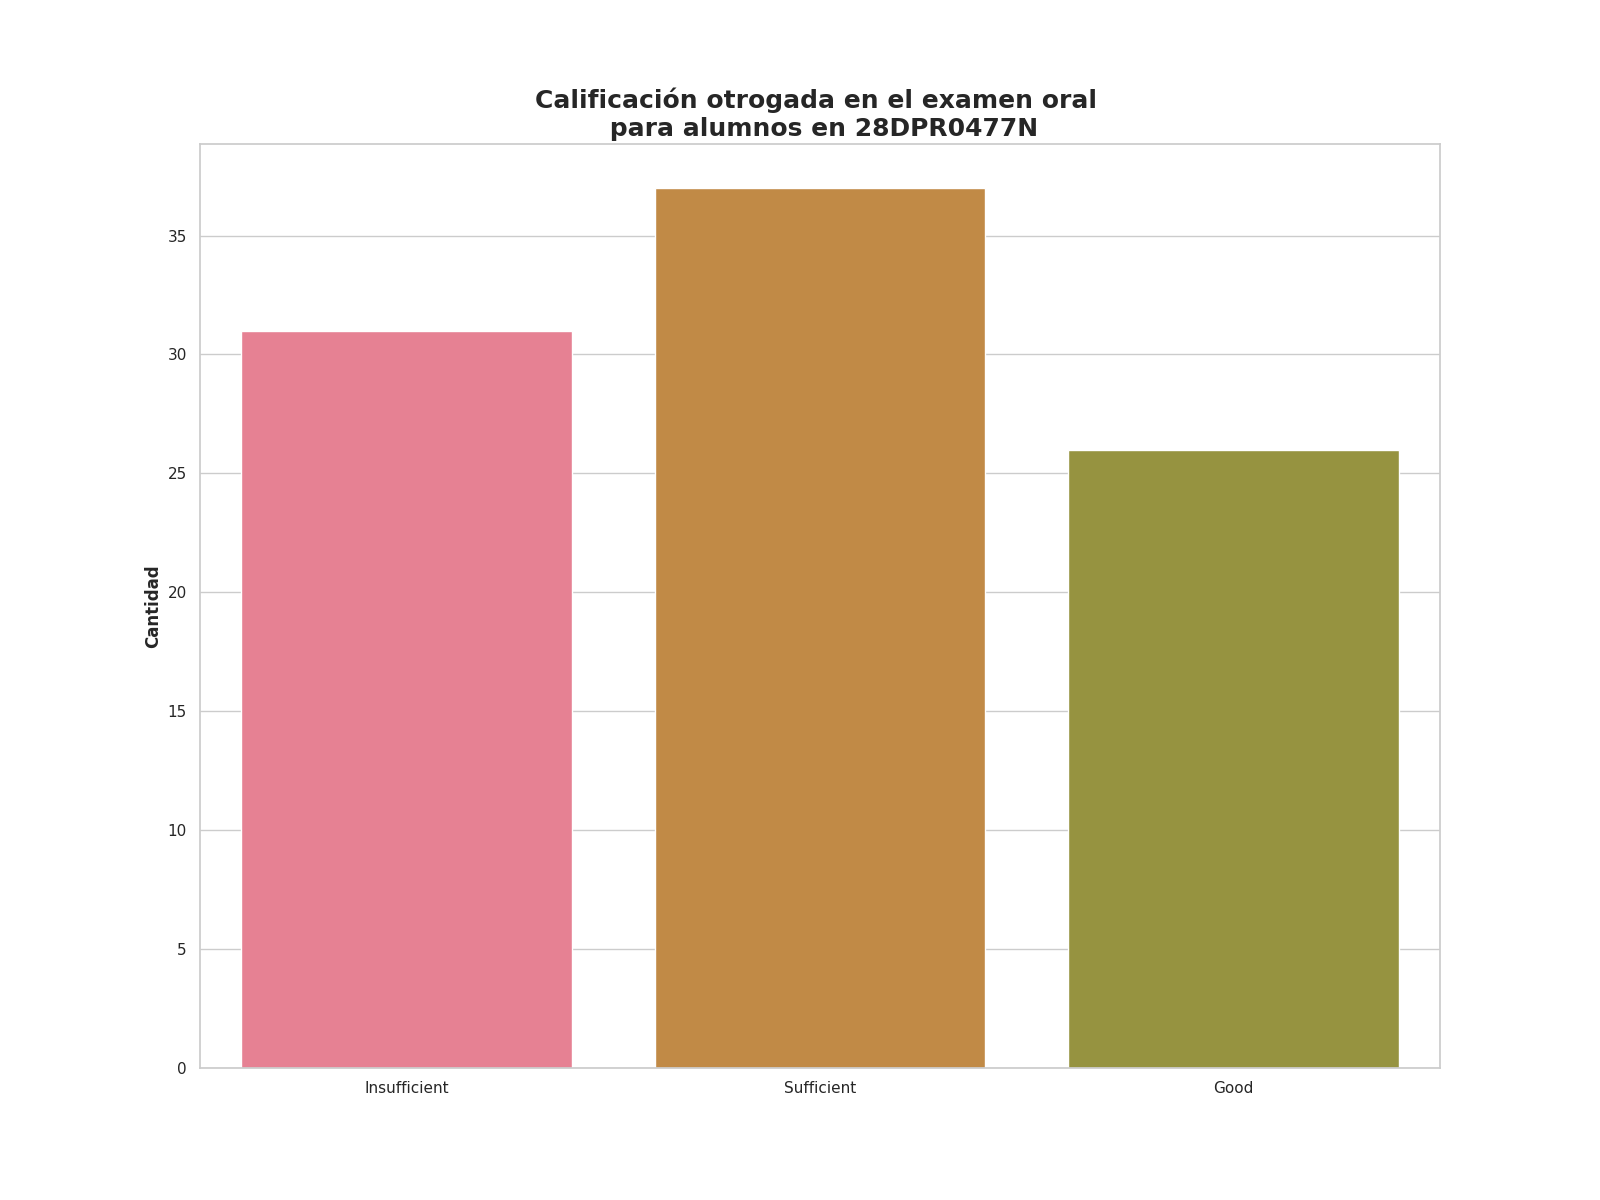

The table this chart was drawn from, first rows:
Calificación de examen oral, Alumnos con esta evalución
Insufficient, 31
Sufficient, 37
Good, 26
